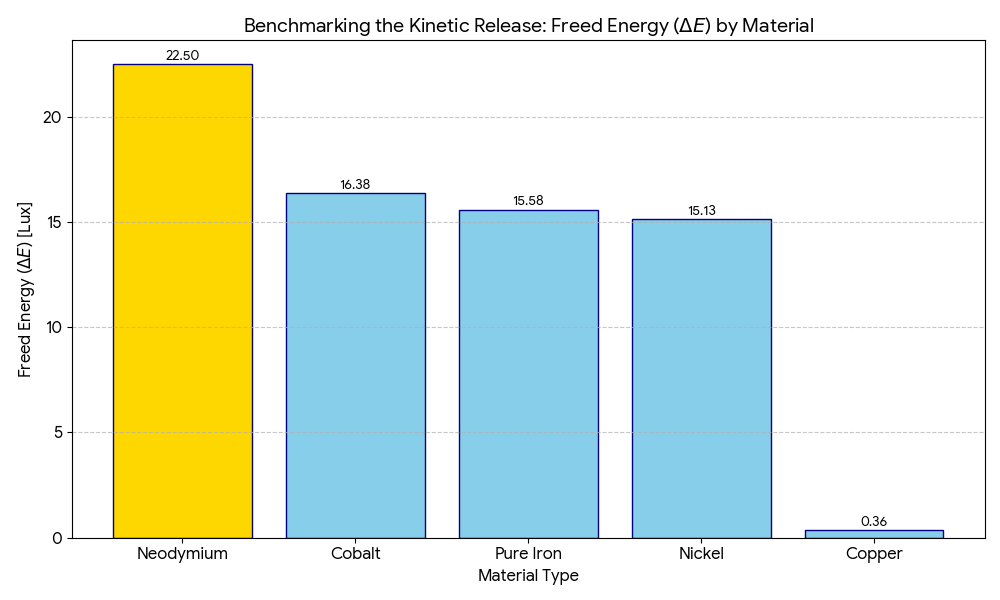

Values plotted in this chart, from the file beside it:
Material, k, W, Delta_E
Pure Iron, 0.99, 7.87, 15.58
Nickel, 0.85, 8.9, 15.13
Cobalt, 0.92, 8.9, 16.38
Neodymium, 1.5, 7.5, 22.5
Copper, 0.02, 8.96, 0.3584
